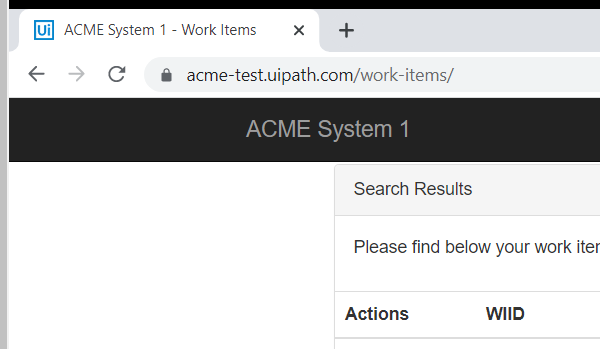
Task: Workflow files for Course 3 Project - RPA ND
Workflow: Main

Step 1: Close Window 'chrome.exe ACME' in window 'ACME System *' (chrome.exe)
